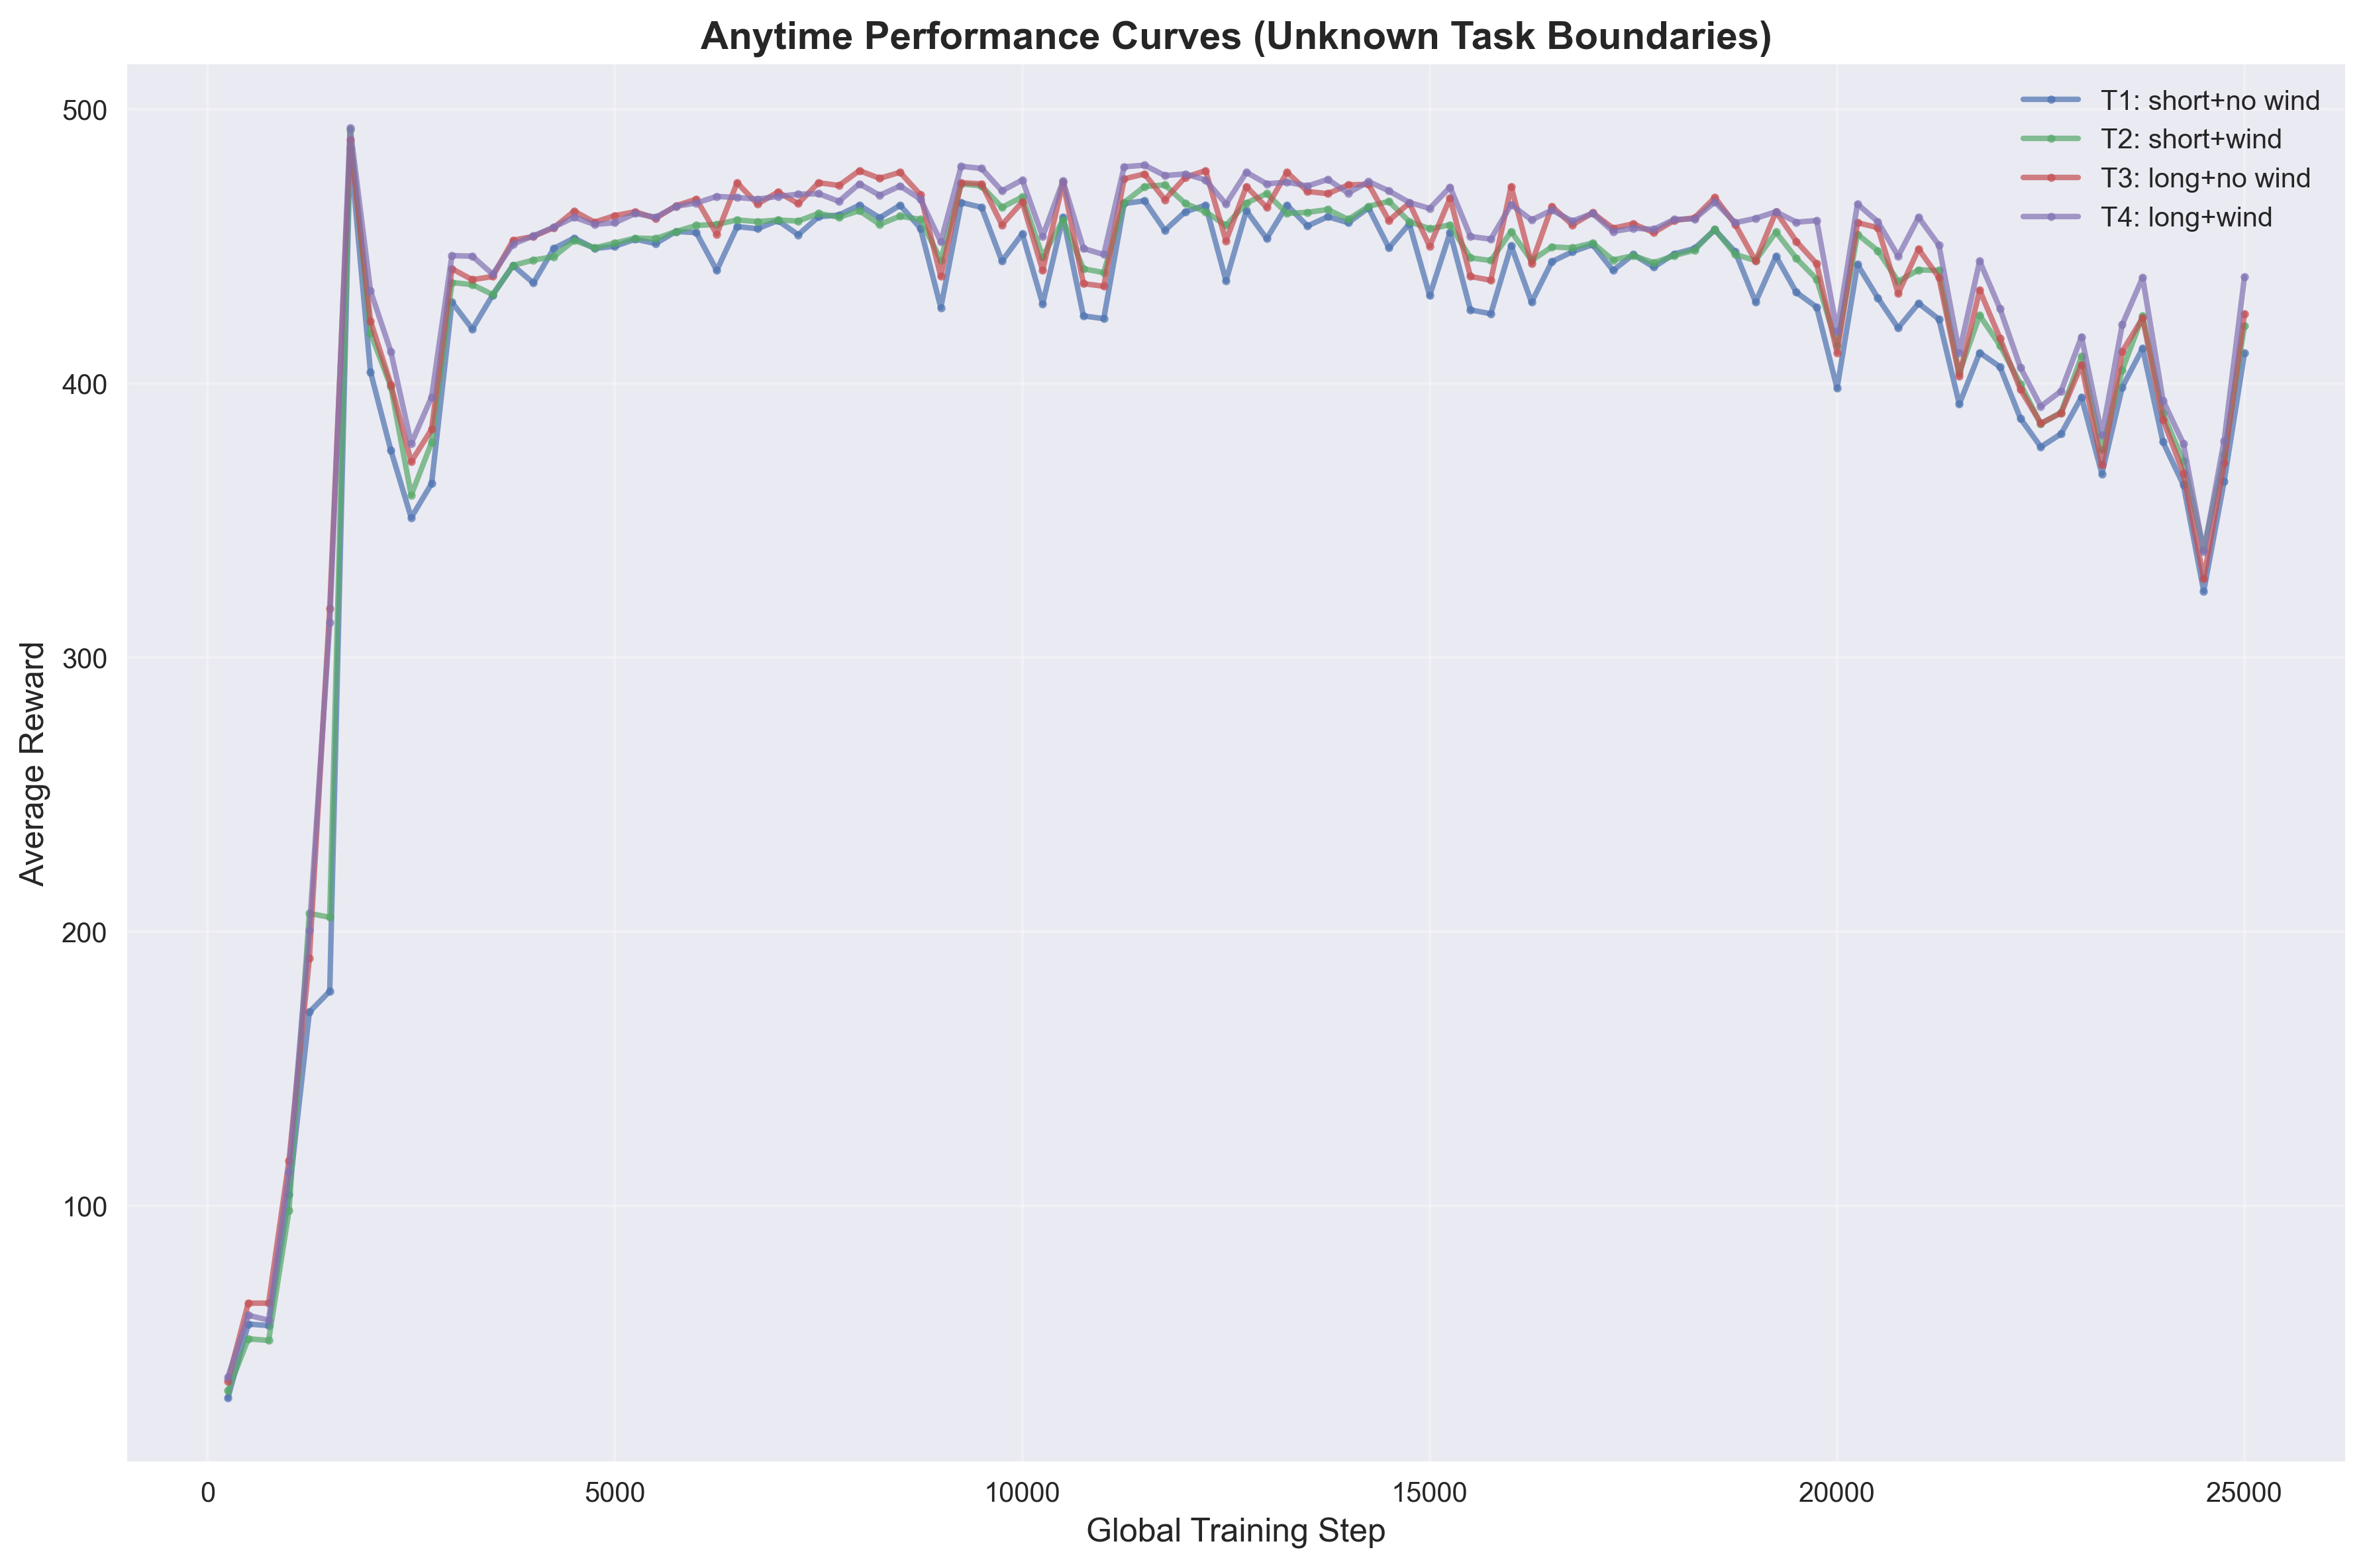

Source data for this figure (header and first rows):
task_id, task_name, global_step, average_reward
1, T1: short+no wind, 250, 29.8
1, T1: short+no wind, 500, 56.8
1, T1: short+no wind, 750, 56.2
1, T1: short+no wind, 1000, 104.0
1, T1: short+no wind, 1250, 170.6
1, T1: short+no wind, 1500, 178.2
1, T1: short+no wind, 1750, 485.8
1, T1: short+no wind, 2000, 404.2
1, T1: short+no wind, 2250, 375.6
1, T1: short+no wind, 2500, 351.0
1, T1: short+no wind, 2750, 363.4
1, T1: short+no wind, 3000, 429.6
1, T1: short+no wind, 3250, 419.8
1, T1: short+no wind, 3500, 432.2
1, T1: short+no wind, 3750, 443.0
1, T1: short+no wind, 4000, 436.6
1, T1: short+no wind, 4250, 449.2
1, T1: short+no wind, 4500, 453.0
1, T1: short+no wind, 4750, 449.2
1, T1: short+no wind, 5000, 450.0
1, T1: short+no wind, 5250, 452.6
1, T1: short+no wind, 5500, 451.0
1, T1: short+no wind, 5750, 455.4
1, T1: short+no wind, 6000, 455.0
1, T1: short+no wind, 6250, 441.2
1, T1: short+no wind, 6500, 457.2
1, T1: short+no wind, 6750, 456.4
1, T1: short+no wind, 7000, 459.4
1, T1: short+no wind, 7250, 454.2
1, T1: short+no wind, 7500, 460.8
1, T1: short+no wind, 7750, 461.4
1, T1: short+no wind, 8000, 465.0
1, T1: short+no wind, 8250, 460.4
1, T1: short+no wind, 8500, 465.0
1, T1: short+no wind, 8750, 456.6
1, T1: short+no wind, 9000, 427.6
1, T1: short+no wind, 9250, 466.0
1, T1: short+no wind, 9500, 464.2
1, T1: short+no wind, 9750, 444.6
1, T1: short+no wind, 10000, 454.6
1, T1: short+no wind, 10250, 429.0
1, T1: short+no wind, 10500, 460.6
1, T1: short+no wind, 10750, 424.6
1, T1: short+no wind, 11000, 423.6
1, T1: short+no wind, 11250, 465.6
1, T1: short+no wind, 11500, 466.6
1, T1: short+no wind, 11750, 455.8
1, T1: short+no wind, 12000, 462.6
1, T1: short+no wind, 12250, 465.0
1, T1: short+no wind, 12500, 437.4
1, T1: short+no wind, 12750, 463.0
1, T1: short+no wind, 13000, 452.8
1, T1: short+no wind, 13250, 465.0
1, T1: short+no wind, 13500, 457.4
1, T1: short+no wind, 13750, 460.8
1, T1: short+no wind, 14000, 458.6
1, T1: short+no wind, 14250, 464.0
1, T1: short+no wind, 14500, 449.4
1, T1: short+no wind, 14750, 458.2
1, T1: short+no wind, 15000, 432.0
... 340 more rows
